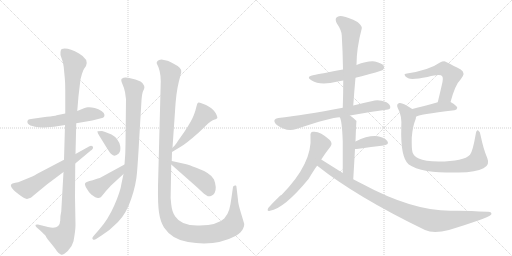
t = 0.00 s
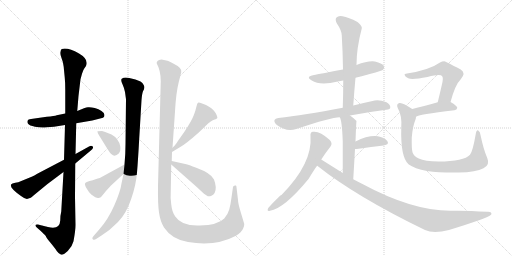
t = 3.00 s
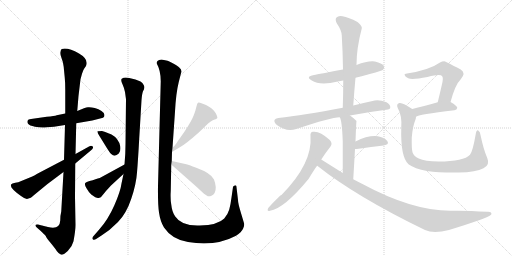
t = 6.00 s
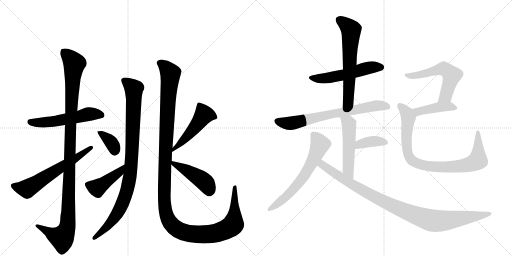
t = 9.00 s
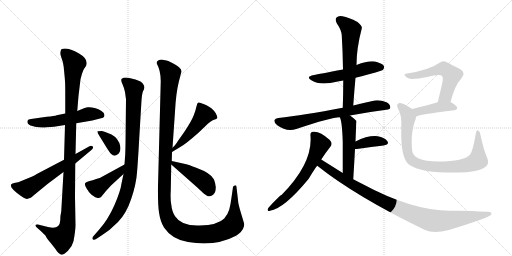
t = 11.99 s
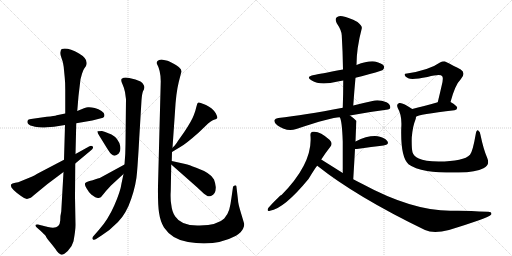
t = 14.99 s

The animated SVG that drew these frames (rendered in a browser with its animation timeline set to each time). Animation: 19 CSS @keyframes rules; one cycle of 14.99 s.

<svg version="1.1" viewBox="0 0 2048 1024" xmlns="http://www.w3.org/2000/svg">
  <g stroke="lightgray" stroke-dasharray="1,1" stroke-width="1" transform="scale(4, 4)">
    <line x1="0" y1="0" x2="256" y2="256"></line>
    <line x1="256" y1="0" x2="0" y2="256"></line>
    <line x1="128" y1="0" x2="128" y2="256"></line>
    <line x1="0" y1="128" x2="256" y2="128"></line>
    <line x1="256" y1="0" x2="512" y2="256"></line>
    <line x1="512" y1="0" x2="256" y2="256"></line>
    <line x1="384" y1="0" x2="384" y2="256"></line>
    <line x1="256" y1="128" x2="512" y2="128"></line>
  </g>
<g transform="scale(1, -1) translate(0, -850)">
   <style type="text/css">
    @keyframes keyframes0 {
      from {
       stroke: black;
       stroke-dashoffset: 543;
       stroke-width: 128;
       }
       64% {
       animation-timing-function: step-end;
       stroke: black;
       stroke-dashoffset: 0;
       stroke-width: 128;
       }
       to {
       stroke: black;
       stroke-width: 1024;
       }
       }
       #make-me-a-hanzi-animation-0 {
         animation: keyframes0 0.691895s both;
         animation-delay: 0.000000s;
         animation-timing-function: linear;
       }
    @keyframes keyframes1 {
      from {
       stroke: black;
       stroke-dashoffset: 1134;
       stroke-width: 128;
       }
       79% {
       animation-timing-function: step-end;
       stroke: black;
       stroke-dashoffset: 0;
       stroke-width: 128;
       }
       to {
       stroke: black;
       stroke-width: 1024;
       }
       }
       #make-me-a-hanzi-animation-1 {
         animation: keyframes1 1.172852s both;
         animation-delay: 0.691895s;
         animation-timing-function: linear;
       }
    @keyframes keyframes2 {
      from {
       stroke: black;
       stroke-dashoffset: 618;
       stroke-width: 128;
       }
       67% {
       animation-timing-function: step-end;
       stroke: black;
       stroke-dashoffset: 0;
       stroke-width: 128;
       }
       to {
       stroke: black;
       stroke-width: 1024;
       }
       }
       #make-me-a-hanzi-animation-2 {
         animation: keyframes2 0.752930s both;
         animation-delay: 1.864746s;
         animation-timing-function: linear;
       }
    @keyframes keyframes3 {
      from {
       stroke: black;
       stroke-dashoffset: 951;
       stroke-width: 128;
       }
       76% {
       animation-timing-function: step-end;
       stroke: black;
       stroke-dashoffset: 0;
       stroke-width: 128;
       }
       to {
       stroke: black;
       stroke-width: 1024;
       }
       }
       #make-me-a-hanzi-animation-3 {
         animation: keyframes3 1.023926s both;
         animation-delay: 2.617676s;
         animation-timing-function: linear;
       }
    @keyframes keyframes4 {
      from {
       stroke: black;
       stroke-dashoffset: 359;
       stroke-width: 128;
       }
       54% {
       animation-timing-function: step-end;
       stroke: black;
       stroke-dashoffset: 0;
       stroke-width: 128;
       }
       to {
       stroke: black;
       stroke-width: 1024;
       }
       }
       #make-me-a-hanzi-animation-4 {
         animation: keyframes4 0.542155s both;
         animation-delay: 3.641602s;
         animation-timing-function: linear;
       }
    @keyframes keyframes5 {
      from {
       stroke: black;
       stroke-dashoffset: 437;
       stroke-width: 128;
       }
       59% {
       animation-timing-function: step-end;
       stroke: black;
       stroke-dashoffset: 0;
       stroke-width: 128;
       }
       to {
       stroke: black;
       stroke-width: 1024;
       }
       }
       #make-me-a-hanzi-animation-5 {
         animation: keyframes5 0.605632s both;
         animation-delay: 4.183757s;
         animation-timing-function: linear;
       }
    @keyframes keyframes6 {
      from {
       stroke: black;
       stroke-dashoffset: 1341;
       stroke-width: 128;
       }
       81% {
       animation-timing-function: step-end;
       stroke: black;
       stroke-dashoffset: 0;
       stroke-width: 128;
       }
       to {
       stroke: black;
       stroke-width: 1024;
       }
       }
       #make-me-a-hanzi-animation-6 {
         animation: keyframes6 1.341309s both;
         animation-delay: 4.789388s;
         animation-timing-function: linear;
       }
    @keyframes keyframes7 {
      from {
       stroke: black;
       stroke-dashoffset: 494;
       stroke-width: 128;
       }
       62% {
       animation-timing-function: step-end;
       stroke: black;
       stroke-dashoffset: 0;
       stroke-width: 128;
       }
       to {
       stroke: black;
       stroke-width: 1024;
       }
       }
       #make-me-a-hanzi-animation-7 {
         animation: keyframes7 0.652018s both;
         animation-delay: 6.130697s;
         animation-timing-function: linear;
       }
    @keyframes keyframes8 {
      from {
       stroke: black;
       stroke-dashoffset: 448;
       stroke-width: 128;
       }
       59% {
       animation-timing-function: step-end;
       stroke: black;
       stroke-dashoffset: 0;
       stroke-width: 128;
       }
       to {
       stroke: black;
       stroke-width: 1024;
       }
       }
       #make-me-a-hanzi-animation-8 {
         animation: keyframes8 0.614583s both;
         animation-delay: 6.782715s;
         animation-timing-function: linear;
       }
    @keyframes keyframes9 {
      from {
       stroke: black;
       stroke-dashoffset: 539;
       stroke-width: 128;
       }
       64% {
       animation-timing-function: step-end;
       stroke: black;
       stroke-dashoffset: 0;
       stroke-width: 128;
       }
       to {
       stroke: black;
       stroke-width: 1024;
       }
       }
       #make-me-a-hanzi-animation-9 {
         animation: keyframes9 0.688639s both;
         animation-delay: 7.397298s;
         animation-timing-function: linear;
       }
    @keyframes keyframes10 {
      from {
       stroke: black;
       stroke-dashoffset: 626;
       stroke-width: 128;
       }
       67% {
       animation-timing-function: step-end;
       stroke: black;
       stroke-dashoffset: 0;
       stroke-width: 128;
       }
       to {
       stroke: black;
       stroke-width: 1024;
       }
       }
       #make-me-a-hanzi-animation-10 {
         animation: keyframes10 0.759440s both;
         animation-delay: 8.085938s;
         animation-timing-function: linear;
       }
    @keyframes keyframes11 {
      from {
       stroke: black;
       stroke-dashoffset: 707;
       stroke-width: 128;
       }
       70% {
       animation-timing-function: step-end;
       stroke: black;
       stroke-dashoffset: 0;
       stroke-width: 128;
       }
       to {
       stroke: black;
       stroke-width: 1024;
       }
       }
       #make-me-a-hanzi-animation-11 {
         animation: keyframes11 0.825358s both;
         animation-delay: 8.845378s;
         animation-timing-function: linear;
       }
    @keyframes keyframes12 {
      from {
       stroke: black;
       stroke-dashoffset: 514;
       stroke-width: 128;
       }
       63% {
       animation-timing-function: step-end;
       stroke: black;
       stroke-dashoffset: 0;
       stroke-width: 128;
       }
       to {
       stroke: black;
       stroke-width: 1024;
       }
       }
       #make-me-a-hanzi-animation-12 {
         animation: keyframes12 0.668294s both;
         animation-delay: 9.670736s;
         animation-timing-function: linear;
       }
    @keyframes keyframes13 {
      from {
       stroke: black;
       stroke-dashoffset: 378;
       stroke-width: 128;
       }
       55% {
       animation-timing-function: step-end;
       stroke: black;
       stroke-dashoffset: 0;
       stroke-width: 128;
       }
       to {
       stroke: black;
       stroke-width: 1024;
       }
       }
       #make-me-a-hanzi-animation-13 {
         animation: keyframes13 0.557617s both;
         animation-delay: 10.339030s;
         animation-timing-function: linear;
       }
    @keyframes keyframes14 {
      from {
       stroke: black;
       stroke-dashoffset: 632;
       stroke-width: 128;
       }
       67% {
       animation-timing-function: step-end;
       stroke: black;
       stroke-dashoffset: 0;
       stroke-width: 128;
       }
       to {
       stroke: black;
       stroke-width: 1024;
       }
       }
       #make-me-a-hanzi-animation-14 {
         animation: keyframes14 0.764323s both;
         animation-delay: 10.896647s;
         animation-timing-function: linear;
       }
    @keyframes keyframes15 {
      from {
       stroke: black;
       stroke-dashoffset: 996;
       stroke-width: 128;
       }
       76% {
       animation-timing-function: step-end;
       stroke: black;
       stroke-dashoffset: 0;
       stroke-width: 128;
       }
       to {
       stroke: black;
       stroke-width: 1024;
       }
       }
       #make-me-a-hanzi-animation-15 {
         animation: keyframes15 1.060547s both;
         animation-delay: 11.660970s;
         animation-timing-function: linear;
       }
    @keyframes keyframes16 {
      from {
       stroke: black;
       stroke-dashoffset: 568;
       stroke-width: 128;
       }
       65% {
       animation-timing-function: step-end;
       stroke: black;
       stroke-dashoffset: 0;
       stroke-width: 128;
       }
       to {
       stroke: black;
       stroke-width: 1024;
       }
       }
       #make-me-a-hanzi-animation-16 {
         animation: keyframes16 0.712240s both;
         animation-delay: 12.721517s;
         animation-timing-function: linear;
       }
    @keyframes keyframes17 {
      from {
       stroke: black;
       stroke-dashoffset: 425;
       stroke-width: 128;
       }
       58% {
       animation-timing-function: step-end;
       stroke: black;
       stroke-dashoffset: 0;
       stroke-width: 128;
       }
       to {
       stroke: black;
       stroke-width: 1024;
       }
       }
       #make-me-a-hanzi-animation-17 {
         animation: keyframes17 0.595866s both;
         animation-delay: 13.433757s;
         animation-timing-function: linear;
       }
    @keyframes keyframes18 {
      from {
       stroke: black;
       stroke-dashoffset: 875;
       stroke-width: 128;
       }
       74% {
       animation-timing-function: step-end;
       stroke: black;
       stroke-dashoffset: 0;
       stroke-width: 128;
       }
       to {
       stroke: black;
       stroke-width: 1024;
       }
       }
       #make-me-a-hanzi-animation-18 {
         animation: keyframes18 0.962077s both;
         animation-delay: 14.029622s;
         animation-timing-function: linear;
       }
</style>
<path d="M 261 396 L 227 389 Q 218 386 187 383 L 124 374 Q 112 373 110 367 Q 108 361 112 355 Q 117 348 140 343 Q 164 338 188 341 L 216 343 L 260 350 L 305 357 L 369 368 L 412 379 Q 418 382 418 390 Q 418 398 406 406 Q 395 414 379 418 Q 363 422 352 421 Q 341 420 309 406 L 261 396 Z" fill="lightgray"></path> 
<path d="M 314 466 L 322 533 L 328 555 Q 334 572 337 576 L 344 586 Q 356 613 316 636 Q 272 661 247 654 Q 243 652 242 642 Q 240 633 246 618 Q 252 602 253 593 Q 255 584 256 570 L 259 539 Q 261 521 261 490 L 261 396 L 260 350 L 256 211 L 254 162 L 245 4 Q 241 -11 241 -32 Q 239 -70 192 -58 L 152 -48 Q 143 -47 142 -50 Q 141 -54 146 -59 L 162 -73 Q 178 -88 183 -94 Q 183 -98 202 -121 Q 221 -144 227 -154 Q 234 -164 243 -168 Q 253 -172 271 -154 Q 289 -136 294 -115 Q 302 -71 302 -50 L 300 62 L 301 196 L 302 234 L 305 357 L 309 406 L 314 466 Z" fill="lightgray"></path> 
<path d="M 256 211 L 149 155 Q 136 147 129 144 L 73 121 Q 61 120 50 116 Q 27 107 84 66 Q 102 52 111 55 L 123 59 Q 126 60 134 68 L 190 114 L 254 162 L 301 196 L 362 247 Q 376 256 371 264 Q 365 270 356 264 L 302 234 L 256 211 Z" fill="lightgray"></path> 
<path d="M 557 298 L 566 449 Q 568 476 572 485 Q 582 501 574 511 Q 571 518 562 524 Q 544 533 517 538 L 503 540 Q 493 540 487 535 Q 482 530 490 513 Q 498 495 500 482 L 504 453 L 502 273 Q 502 234 498 192 L 494 154 L 486 116 Q 482 85 457 28 Q 432 -29 396 -69 L 376 -92 Q 366 -102 371 -107 Q 376 -112 386 -105 L 406 -92 Q 440 -71 472 -38 Q 505 -5 525 55 Q 545 114 548 160 Q 552 206 557 298 Z" fill="lightgray"></path> 
<path d="M 421 322 L 408 326 Q 391 326 390 325 Q 389 324 391 319 Q 391 316 404 296 L 420 270 Q 438 240 445 234 Q 459 220 475 236 Q 484 246 481 265 Q 475 296 446 312 Q 423 322 421 322 Z" fill="lightgray"></path> 
<path d="M 498 192 L 399 138 Q 392 137 382 133 Q 372 128 358 126 Q 345 123 341 118 Q 337 112 346 97 Q 355 81 365 72 Q 386 56 394 58 Q 403 60 406 64 Q 421 84 444 108 L 494 154 C 516 174 524 206 498 192 Z" fill="lightgray"></path> 
<path d="M 690 259 L 700 404 Q 704 478 715 522 L 725 561 Q 730 578 691 597 Q 674 606 670 607 L 646 612 Q 635 612 630 606 Q 625 600 627 596 Q 643 568 643 525 L 632 106 Q 631 34 636 0 Q 641 -35 656 -60 Q 688 -108 752 -118 Q 862 -137 944 -93 Q 966 -80 973 -63 Q 977 -56 977 -46 L 963 1 Q 952 37 952 50 L 946 101 Q 946 106 944 108 Q 943 109 940 108 Q 933 108 932 102 L 926 60 Q 922 29 917 12 Q 912 -6 897 -24 Q 872 -50 799 -52 Q 726 -55 701 -16 Q 688 2 685 32 Q 681 54 683 86 L 685 192 L 687 206 L 688 242 L 690 259 Z" fill="lightgray"></path> 
<path d="M 699 268 L 690 259 C 669 238 662 226 688 242 L 721 262 Q 742 273 795 320 L 822 346 Q 844 368 856 371 Q 868 374 869 378 Q 871 381 863 397 Q 850 418 824 430 Q 798 442 794 440 Q 791 438 789 435 L 785 421 Q 783 410 775 389 Q 767 367 737 322 L 713 288 Q 707 278 699 268 Z" fill="lightgray"></path> 
<path d="M 685 192 L 787 102 L 816 75 L 828 67 Q 833 63 844 66 Q 864 74 863 102 Q 862 116 856 132 Q 845 157 785 179 Q 755 191 741 194 L 687 206 C 663 211 663 211 685 192 Z" fill="lightgray"></path> 
<path d="M 1422 539 Q 1527 566 1532 571 Q 1539 578 1535 587 Q 1528 597 1500 604 Q 1472 608 1426 590 L 1372 572 Q 1275 554 1256 550 Q 1220 543 1247 528 Q 1280 507 1351 524 Q 1361 527 1373 528 L 1422 539 Z" fill="lightgray"></path> 
<path d="M 1413 428 Q 1417 486 1422 539 L 1426 590 Q 1426 657 1447 736 Q 1450 746 1430 762 Q 1394 781 1370 785 Q 1354 789 1346 780 Q 1339 773 1347 757 Q 1366 729 1367 709 Q 1371 643 1372 572 L 1373 528 Q 1373 476 1371 419 C 1370 389 1411 398 1413 428 Z" fill="lightgray"></path> 
<path d="M 1400 388 Q 1466 401 1545 411 Q 1561 412 1561 420 Q 1562 432 1546 441 Q 1521 451 1499 448 Q 1453 438 1413 428 L 1371 419 Q 1215 389 1113 378 Q 1101 377 1098 370 Q 1095 360 1109 349 Q 1146 322 1185 334 Q 1329 382 1359 381 L 1400 388 Z" fill="lightgray"></path> 
<path d="M 1413 133 Q 1417 199 1420 254 L 1422 284 Q 1425 365 1426 366 L 1425 367 Q 1412 380 1400 388 C 1376 406 1347 409 1359 381 Q 1368 369 1371 284 Q 1371 239 1371 158 C 1371 128 1411 103 1413 133 Z" fill="lightgray"></path> 
<path d="M 1420 254 Q 1423 254 1427 254 Q 1488 263 1534 268 Q 1559 272 1549 286 Q 1537 301 1511 305 Q 1472 309 1422 284 C 1395 271 1390 254 1420 254 Z" fill="lightgray"></path> 
<path d="M 1285 212 Q 1303 240 1322 264 Q 1332 277 1318 291 Q 1279 327 1252 323 Q 1240 322 1242 306 Q 1251 197 1126 70 Q 1117 67 1073 18 Q 1066 3 1080 7 Q 1137 16 1234 134 Q 1265 185 1269 187 L 1285 212 Z" fill="lightgray"></path> 
<path d="M 1269 187 Q 1425 63 1700 -70 Q 1734 -86 1796 -70 Q 1952 -22 1964 -9 Q 1964 -8 1965 -8 Q 1969 4 1950 3 Q 1857 9 1801 7 Q 1648 7 1448 115 Q 1430 124 1413 133 L 1371 158 Q 1328 185 1285 212 C 1260 228 1245 205 1269 187 Z" fill="lightgray"></path> 
<path d="M 1802 442 Q 1821 512 1843 533 Q 1865 558 1843 572 Q 1780 605 1778 605 Q 1768 605 1760 600 Q 1718 570 1628 556 Q 1616 556 1619 549 Q 1620 543 1633 537 Q 1648 530 1710 542 Q 1761 555 1768 546 Q 1775 540 1767 509 Q 1760 478 1751 441 C 1744 412 1794 413 1802 442 Z" fill="lightgray"></path> 
<path d="M 1664 383 Q 1671 392 1818 409 Q 1828 410 1829 419 Q 1829 426 1802 442 C 1787 451 1780 449 1751 441 Q 1693 425 1649 414 C 1620 407 1638 369 1664 383 Z" fill="lightgray"></path> 
<path d="M 1949 218 Q 1934 252 1922 310 Q 1921 323 1913 328 Q 1906 332 1903 314 Q 1891 244 1880 231 Q 1856 204 1754 204 Q 1699 205 1675 216 Q 1654 226 1650 241 Q 1646 257 1647 300 Q 1651 346 1661 369 Q 1664 376 1664 383 C 1669 401 1669 401 1649 414 Q 1609 442 1597 438 Q 1584 434 1591 418 Q 1609 387 1605 338 Q 1602 221 1634 193 Q 1658 175 1708 166 Q 1757 159 1835 160 Q 1905 161 1934 177 Q 1961 190 1949 218 Z" fill="lightgray"></path> 
      <clipPath id="make-me-a-hanzi-clip-0">
      <path d="M 261 396 L 227 389 Q 218 386 187 383 L 124 374 Q 112 373 110 367 Q 108 361 112 355 Q 117 348 140 343 Q 164 338 188 341 L 216 343 L 260 350 L 305 357 L 369 368 L 412 379 Q 418 382 418 390 Q 418 398 406 406 Q 395 414 379 418 Q 363 422 352 421 Q 341 420 309 406 L 261 396 Z" fill="lightgray"></path>
      </clipPath>
      <path clip-path="url(#make-me-a-hanzi-clip-0)" d="M 121 363 L 208 363 L 358 394 L 405 390 " fill="none" id="make-me-a-hanzi-animation-0" stroke-dasharray="415 830" stroke-linecap="round"></path>

      <clipPath id="make-me-a-hanzi-clip-1">
      <path d="M 314 466 L 322 533 L 328 555 Q 334 572 337 576 L 344 586 Q 356 613 316 636 Q 272 661 247 654 Q 243 652 242 642 Q 240 633 246 618 Q 252 602 253 593 Q 255 584 256 570 L 259 539 Q 261 521 261 490 L 261 396 L 260 350 L 256 211 L 254 162 L 245 4 Q 241 -11 241 -32 Q 239 -70 192 -58 L 152 -48 Q 143 -47 142 -50 Q 141 -54 146 -59 L 162 -73 Q 178 -88 183 -94 Q 183 -98 202 -121 Q 221 -144 227 -154 Q 234 -164 243 -168 Q 253 -172 271 -154 Q 289 -136 294 -115 Q 302 -71 302 -50 L 300 62 L 301 196 L 302 234 L 305 357 L 309 406 L 314 466 Z" fill="lightgray"></path>
      </clipPath>
      <path clip-path="url(#make-me-a-hanzi-clip-1)" d="M 254 644 L 280 619 L 297 592 L 286 451 L 268 -62 L 248 -101 L 223 -94 L 148 -53 " fill="none" id="make-me-a-hanzi-animation-1" stroke-dasharray="1006 2012" stroke-linecap="round"></path>

      <clipPath id="make-me-a-hanzi-clip-2">
      <path d="M 256 211 L 149 155 Q 136 147 129 144 L 73 121 Q 61 120 50 116 Q 27 107 84 66 Q 102 52 111 55 L 123 59 Q 126 60 134 68 L 190 114 L 254 162 L 301 196 L 362 247 Q 376 256 371 264 Q 365 270 356 264 L 302 234 L 256 211 Z" fill="lightgray"></path>
      </clipPath>
      <path clip-path="url(#make-me-a-hanzi-clip-2)" d="M 53 107 L 88 95 L 108 95 L 311 221 L 364 260 " fill="none" id="make-me-a-hanzi-animation-2" stroke-dasharray="490 980" stroke-linecap="round"></path>

      <clipPath id="make-me-a-hanzi-clip-3">
      <path d="M 557 298 L 566 449 Q 568 476 572 485 Q 582 501 574 511 Q 571 518 562 524 Q 544 533 517 538 L 503 540 Q 493 540 487 535 Q 482 530 490 513 Q 498 495 500 482 L 504 453 L 502 273 Q 502 234 498 192 L 494 154 L 486 116 Q 482 85 457 28 Q 432 -29 396 -69 L 376 -92 Q 366 -102 371 -107 Q 376 -112 386 -105 L 406 -92 Q 440 -71 472 -38 Q 505 -5 525 55 Q 545 114 548 160 Q 552 206 557 298 Z" fill="lightgray"></path>
      </clipPath>
      <path clip-path="url(#make-me-a-hanzi-clip-3)" d="M 495 529 L 536 492 L 528 235 L 517 129 L 498 55 L 467 -8 L 425 -60 L 378 -101 " fill="none" id="make-me-a-hanzi-animation-3" stroke-dasharray="823 1646" stroke-linecap="round"></path>

      <clipPath id="make-me-a-hanzi-clip-4">
      <path d="M 421 322 L 408 326 Q 391 326 390 325 Q 389 324 391 319 Q 391 316 404 296 L 420 270 Q 438 240 445 234 Q 459 220 475 236 Q 484 246 481 265 Q 475 296 446 312 Q 423 322 421 322 Z" fill="lightgray"></path>
      </clipPath>
      <path clip-path="url(#make-me-a-hanzi-clip-4)" d="M 393 322 L 439 287 L 459 246 " fill="none" id="make-me-a-hanzi-animation-4" stroke-dasharray="231 462" stroke-linecap="round"></path>

      <clipPath id="make-me-a-hanzi-clip-5">
      <path d="M 498 192 L 399 138 Q 392 137 382 133 Q 372 128 358 126 Q 345 123 341 118 Q 337 112 346 97 Q 355 81 365 72 Q 386 56 394 58 Q 403 60 406 64 Q 421 84 444 108 L 494 154 C 516 174 524 206 498 192 Z" fill="lightgray"></path>
      </clipPath>
      <path clip-path="url(#make-me-a-hanzi-clip-5)" d="M 349 113 L 388 98 L 479 162 L 493 186 " fill="none" id="make-me-a-hanzi-animation-5" stroke-dasharray="309 618" stroke-linecap="round"></path>

      <clipPath id="make-me-a-hanzi-clip-6">
      <path d="M 690 259 L 700 404 Q 704 478 715 522 L 725 561 Q 730 578 691 597 Q 674 606 670 607 L 646 612 Q 635 612 630 606 Q 625 600 627 596 Q 643 568 643 525 L 632 106 Q 631 34 636 0 Q 641 -35 656 -60 Q 688 -108 752 -118 Q 862 -137 944 -93 Q 966 -80 973 -63 Q 977 -56 977 -46 L 963 1 Q 952 37 952 50 L 946 101 Q 946 106 944 108 Q 943 109 940 108 Q 933 108 932 102 L 926 60 Q 922 29 917 12 Q 912 -6 897 -24 Q 872 -50 799 -52 Q 726 -55 701 -16 Q 688 2 685 32 Q 681 54 683 86 L 685 192 L 687 206 L 688 242 L 690 259 Z" fill="lightgray"></path>
      </clipPath>
      <path clip-path="url(#make-me-a-hanzi-clip-6)" d="M 641 597 L 681 556 L 657 113 L 660 19 L 674 -29 L 700 -62 L 751 -83 L 837 -86 L 909 -66 L 933 -48 L 942 104 " fill="none" id="make-me-a-hanzi-animation-6" stroke-dasharray="1213 2426" stroke-linecap="round"></path>

      <clipPath id="make-me-a-hanzi-clip-7">
      <path d="M 699 268 L 690 259 C 669 238 662 226 688 242 L 721 262 Q 742 273 795 320 L 822 346 Q 844 368 856 371 Q 868 374 869 378 Q 871 381 863 397 Q 850 418 824 430 Q 798 442 794 440 Q 791 438 789 435 L 785 421 Q 783 410 775 389 Q 767 367 737 322 L 713 288 Q 707 278 699 268 Z" fill="lightgray"></path>
      </clipPath>
      <path clip-path="url(#make-me-a-hanzi-clip-7)" d="M 859 380 L 854 386 L 816 391 L 772 330 L 695 254 L 693 246 " fill="none" id="make-me-a-hanzi-animation-7" stroke-dasharray="366 732" stroke-linecap="round"></path>

      <clipPath id="make-me-a-hanzi-clip-8">
      <path d="M 685 192 L 787 102 L 816 75 L 828 67 Q 833 63 844 66 Q 864 74 863 102 Q 862 116 856 132 Q 845 157 785 179 Q 755 191 741 194 L 687 206 C 663 211 663 211 685 192 Z" fill="lightgray"></path>
      </clipPath>
      <path clip-path="url(#make-me-a-hanzi-clip-8)" d="M 692 198 L 809 130 L 823 118 L 837 82 " fill="none" id="make-me-a-hanzi-animation-8" stroke-dasharray="320 640" stroke-linecap="round"></path>

      <clipPath id="make-me-a-hanzi-clip-9">
      <path d="M 1422 539 Q 1527 566 1532 571 Q 1539 578 1535 587 Q 1528 597 1500 604 Q 1472 608 1426 590 L 1372 572 Q 1275 554 1256 550 Q 1220 543 1247 528 Q 1280 507 1351 524 Q 1361 527 1373 528 L 1422 539 Z" fill="lightgray"></path>
      </clipPath>
      <path clip-path="url(#make-me-a-hanzi-clip-9)" d="M 1248 540 L 1304 537 L 1374 550 L 1483 581 L 1525 580 " fill="none" id="make-me-a-hanzi-animation-9" stroke-dasharray="411 822" stroke-linecap="round"></path>

      <clipPath id="make-me-a-hanzi-clip-10">
      <path d="M 1413 428 Q 1417 486 1422 539 L 1426 590 Q 1426 657 1447 736 Q 1450 746 1430 762 Q 1394 781 1370 785 Q 1354 789 1346 780 Q 1339 773 1347 757 Q 1366 729 1367 709 Q 1371 643 1372 572 L 1373 528 Q 1373 476 1371 419 C 1370 389 1411 398 1413 428 Z" fill="lightgray"></path>
      </clipPath>
      <path clip-path="url(#make-me-a-hanzi-clip-10)" d="M 1358 771 L 1404 731 L 1394 454 L 1377 427 " fill="none" id="make-me-a-hanzi-animation-10" stroke-dasharray="498 996" stroke-linecap="round"></path>

      <clipPath id="make-me-a-hanzi-clip-11">
      <path d="M 1400 388 Q 1466 401 1545 411 Q 1561 412 1561 420 Q 1562 432 1546 441 Q 1521 451 1499 448 Q 1453 438 1413 428 L 1371 419 Q 1215 389 1113 378 Q 1101 377 1098 370 Q 1095 360 1109 349 Q 1146 322 1185 334 Q 1329 382 1359 381 L 1400 388 Z" fill="lightgray"></path>
      </clipPath>
      <path clip-path="url(#make-me-a-hanzi-clip-11)" d="M 1108 366 L 1140 357 L 1172 358 L 1312 392 L 1481 424 L 1533 428 L 1550 423 " fill="none" id="make-me-a-hanzi-animation-11" stroke-dasharray="579 1158" stroke-linecap="round"></path>

      <clipPath id="make-me-a-hanzi-clip-12">
      <path d="M 1413 133 Q 1417 199 1420 254 L 1422 284 Q 1425 365 1426 366 L 1425 367 Q 1412 380 1400 388 C 1376 406 1347 409 1359 381 Q 1368 369 1371 284 Q 1371 239 1371 158 C 1371 128 1411 103 1413 133 Z" fill="lightgray"></path>
      </clipPath>
      <path clip-path="url(#make-me-a-hanzi-clip-12)" d="M 1366 381 L 1396 352 L 1393 171 L 1411 141 " fill="none" id="make-me-a-hanzi-animation-12" stroke-dasharray="386 772" stroke-linecap="round"></path>

      <clipPath id="make-me-a-hanzi-clip-13">
      <path d="M 1420 254 Q 1423 254 1427 254 Q 1488 263 1534 268 Q 1559 272 1549 286 Q 1537 301 1511 305 Q 1472 309 1422 284 C 1395 271 1390 254 1420 254 Z" fill="lightgray"></path>
      </clipPath>
      <path clip-path="url(#make-me-a-hanzi-clip-13)" d="M 1424 261 L 1438 274 L 1492 285 L 1539 279 " fill="none" id="make-me-a-hanzi-animation-13" stroke-dasharray="250 500" stroke-linecap="round"></path>

      <clipPath id="make-me-a-hanzi-clip-14">
      <path d="M 1285 212 Q 1303 240 1322 264 Q 1332 277 1318 291 Q 1279 327 1252 323 Q 1240 322 1242 306 Q 1251 197 1126 70 Q 1117 67 1073 18 Q 1066 3 1080 7 Q 1137 16 1234 134 Q 1265 185 1269 187 L 1285 212 Z" fill="lightgray"></path>
      </clipPath>
      <path clip-path="url(#make-me-a-hanzi-clip-14)" d="M 1253 311 L 1280 273 L 1224 156 L 1185 105 L 1137 56 L 1083 16 " fill="none" id="make-me-a-hanzi-animation-14" stroke-dasharray="504 1008" stroke-linecap="round"></path>

      <clipPath id="make-me-a-hanzi-clip-15">
      <path d="M 1269 187 Q 1425 63 1700 -70 Q 1734 -86 1796 -70 Q 1952 -22 1964 -9 Q 1964 -8 1965 -8 Q 1969 4 1950 3 Q 1857 9 1801 7 Q 1648 7 1448 115 Q 1430 124 1413 133 L 1371 158 Q 1328 185 1285 212 C 1260 228 1245 205 1269 187 Z" fill="lightgray"></path>
      </clipPath>
      <path clip-path="url(#make-me-a-hanzi-clip-15)" d="M 1287 202 L 1290 190 L 1336 158 L 1487 68 L 1607 11 L 1710 -28 L 1780 -33 L 1960 -4 " fill="none" id="make-me-a-hanzi-animation-15" stroke-dasharray="868 1736" stroke-linecap="round"></path>

      <clipPath id="make-me-a-hanzi-clip-16">
      <path d="M 1802 442 Q 1821 512 1843 533 Q 1865 558 1843 572 Q 1780 605 1778 605 Q 1768 605 1760 600 Q 1718 570 1628 556 Q 1616 556 1619 549 Q 1620 543 1633 537 Q 1648 530 1710 542 Q 1761 555 1768 546 Q 1775 540 1767 509 Q 1760 478 1751 441 C 1744 412 1794 413 1802 442 Z" fill="lightgray"></path>
      </clipPath>
      <path clip-path="url(#make-me-a-hanzi-clip-16)" d="M 1626 549 L 1647 546 L 1696 554 L 1769 575 L 1797 561 L 1807 549 L 1787 477 L 1782 466 L 1757 447 " fill="none" id="make-me-a-hanzi-animation-16" stroke-dasharray="440 880" stroke-linecap="round"></path>

      <clipPath id="make-me-a-hanzi-clip-17">
      <path d="M 1664 383 Q 1671 392 1818 409 Q 1828 410 1829 419 Q 1829 426 1802 442 C 1787 451 1780 449 1751 441 Q 1693 425 1649 414 C 1620 407 1638 369 1664 383 Z" fill="lightgray"></path>
      </clipPath>
      <path clip-path="url(#make-me-a-hanzi-clip-17)" d="M 1662 389 L 1672 404 L 1758 422 L 1796 424 L 1820 418 " fill="none" id="make-me-a-hanzi-animation-17" stroke-dasharray="297 594" stroke-linecap="round"></path>

      <clipPath id="make-me-a-hanzi-clip-18">
      <path d="M 1949 218 Q 1934 252 1922 310 Q 1921 323 1913 328 Q 1906 332 1903 314 Q 1891 244 1880 231 Q 1856 204 1754 204 Q 1699 205 1675 216 Q 1654 226 1650 241 Q 1646 257 1647 300 Q 1651 346 1661 369 Q 1664 376 1664 383 C 1669 401 1669 401 1649 414 Q 1609 442 1597 438 Q 1584 434 1591 418 Q 1609 387 1605 338 Q 1602 221 1634 193 Q 1658 175 1708 166 Q 1757 159 1835 160 Q 1905 161 1934 177 Q 1961 190 1949 218 Z" fill="lightgray"></path>
      </clipPath>
      <path clip-path="url(#make-me-a-hanzi-clip-18)" d="M 1600 426 L 1627 400 L 1632 386 L 1625 306 L 1630 241 L 1646 210 L 1674 195 L 1717 185 L 1790 182 L 1861 188 L 1908 206 L 1913 230 L 1912 321 " fill="none" id="make-me-a-hanzi-animation-18" stroke-dasharray="747 1494" stroke-linecap="round"></path>

</g>
</svg>
